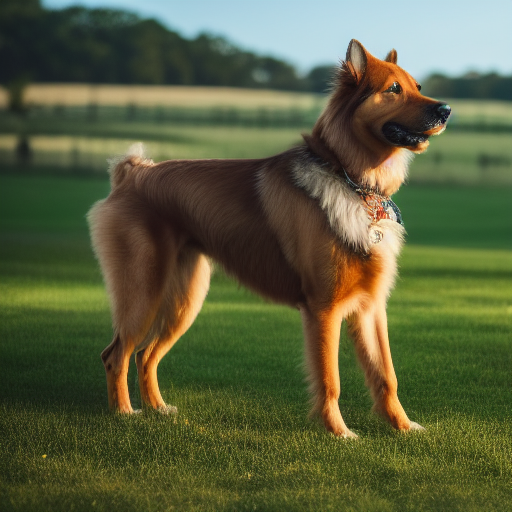
Generation parameters embedded in this image by AUTOMATIC1111 Stable Diffusion web UI or a fork of it (Forge, ...) (PNG 'parameters' text chunk):
still frame of a photorealistic photo of a standing dog from a movie , cinematic, 40mm f/2.8, remastered, 4k uhd, crisp details, ultra detailed, center framed, low angle shot, medium shot, full body shot
Negative prompt: low quality, cartoon, fake, illustration, distorted, warped, disfigured, blurry, deformed, twisted, watermark, abnormal, signature, mutation, extra limb, out of focus, cloned, duplicate, out of focus, painting, drawing, sketch, vector art, smooth, grainy, smeared, blotchy, 3d, illustration, concept art, vector art, low resolution, 3d, black and white
Steps: 35, Sampler: Euler a, CFG scale: 7, Seed: 2128478263, Size: 512x512, Model hash: 81761151